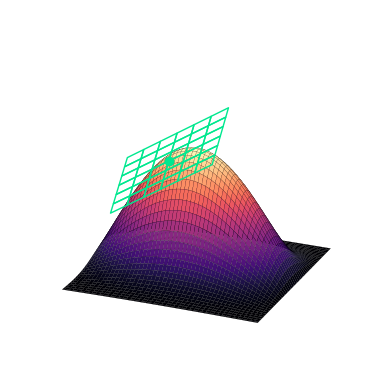

The matplotlib source for this figure:
import matplotlib.pyplot as plt
import numpy as np
from matplotlib import cm

ax = plt.axes(projection="3d", computed_zorder=False)
a, b = 0.48, 0.1
l = 0.2

X = np.linspace(0, 0.75, 100)
Y = np.linspace(-1, 1, 100)
X, Y = np.meshgrid(X, Y)
X2 = np.linspace(a - l, a + l, 7)
Y2 = np.linspace(b - l, b + l, 7)
X2, Y2 = np.meshgrid(X2, Y2)


def Zfunc(x, y):
    return np.sin(4 * x) * np.exp(-5 * y**2)


def tangent_space(x, y, a, b):
    e = 1e-3
    d1 = (Zfunc(a + e, b) - Zfunc(a - e, b)) / 2 / e
    d2 = (Zfunc(a, b + e) - Zfunc(a, b - e)) / 2 / e

    return Zfunc(a, b) + d1 * (x - a) + d2 * (y - b)


def tangent_space_ds(a, b):
    e = 1e-3
    d1 = (Zfunc(a + e, b) - Zfunc(a - e, b)) / 2 / e
    d2 = (Zfunc(a, b + e) - Zfunc(a, b - e)) / 2 / e
    return [d1, d2]


Z = Zfunc(X, Y)
Z2 = tangent_space(X2, Y2, a, b)

ax.plot_surface(X2, Y2, Z2, zorder=500, edgecolor="#00E88F", alpha=0, antialiased=True)

ax.plot_surface(
    X, Y, Z, cmap=cm.magma, antialiased=True, zorder=1, edgecolor="black", linewidth=0.1
)
ax.plot(a, b, Zfunc(a, b), "o", color="#00E88F")
"""
ax.quiver(
    a,
    b,
    Zfunc(a, b),
    -tangent_space_ds(a, b)[0],
    -tangent_space_ds(a, b)[1],
    1,
    length=0.5,
)
ax.set_xlim(-1, 1)
ax.set_ylim(-1, 1)
ax.set_zlim(-1, 1)
"""

ax.view_init(elev=20.0, azim=113.0)
ax.set_axis_off()

plt.show()
# plt.savefig("TangentSpacePlot.pdf", bbox_inches='tight')
